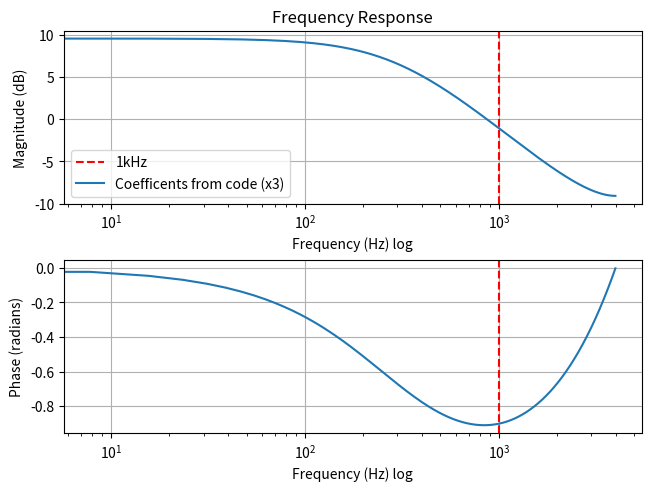

The script that saved this image:
# Analysis of deemphasis filter in chan_simpleusb.c
# Copyright (C) 2025, Bruce MacKinnon KC1FSZ
#
import numpy as np
from scipy.signal import firwin, lfilter, lfilter_zi, freqz, cheby1
import matplotlib.pyplot as plt

fs = 8000
fny = fs / 2
rp = 0.5
fc = 100

c0 = 6878 / 32768
c1 = 25889 / 32768

a0 = 1
a1 = -c1
b0 = c0
b1 = 0

# From the ASL code
b1 = np.array([ b0, b1 ])
a1 = np.array([ a0, a1 ])
w1, h1 = freqz(b1, a1)
f1 = w1 * (fs / (2 * 3.14159))
print("b1 (ASL)", b1)
print("a1 (ASL)", a1)

# Theoretical from the model
b2, a2 = cheby1(1, rp, fc / fny, btype='lowpass', analog=False)
w2, h2 = freqz(b2, a2)
f2 = w2 * (fs / (2 * 3.14159))
print("b2 (Model)", b2)
print("a2 (Model)", a2)

# Plot magnitude and phase response
fig, (ax1, ax2) = plt.subplots(2, 1, layout='compressed')
ax1.set_title('Frequency Response')
ax1.set_xscale('log')
ax1.axvline(x=1000, color='r', linestyle='--', label='1kHz')
ax1.plot(f1, 20 * np.log10(abs(h1) * 3), label="Coefficents from code (x3)")
#ax1.plot(f2, 20 * np.log10(abs(h2)), label="Model")
ax1.set_ylabel('Magnitude (dB)')
ax1.set_xlabel('Frequency (Hz) log')
ax1.legend()
ax1.grid(True)

angles1 = np.unwrap(np.angle(h1))
#angles2 = np.unwrap(np.angle(h2))
ax2.set_xscale('log')
ax2.axvline(x=1000, color='r', linestyle='--', label='1kHz')
ax2.plot(f1, angles1)
#ax2.plot(f2, angles2)
ax2.set_ylabel('Phase (radians)')
ax2.set_xlabel('Frequency (Hz) log')
ax2.grid(True)

plt.show()

